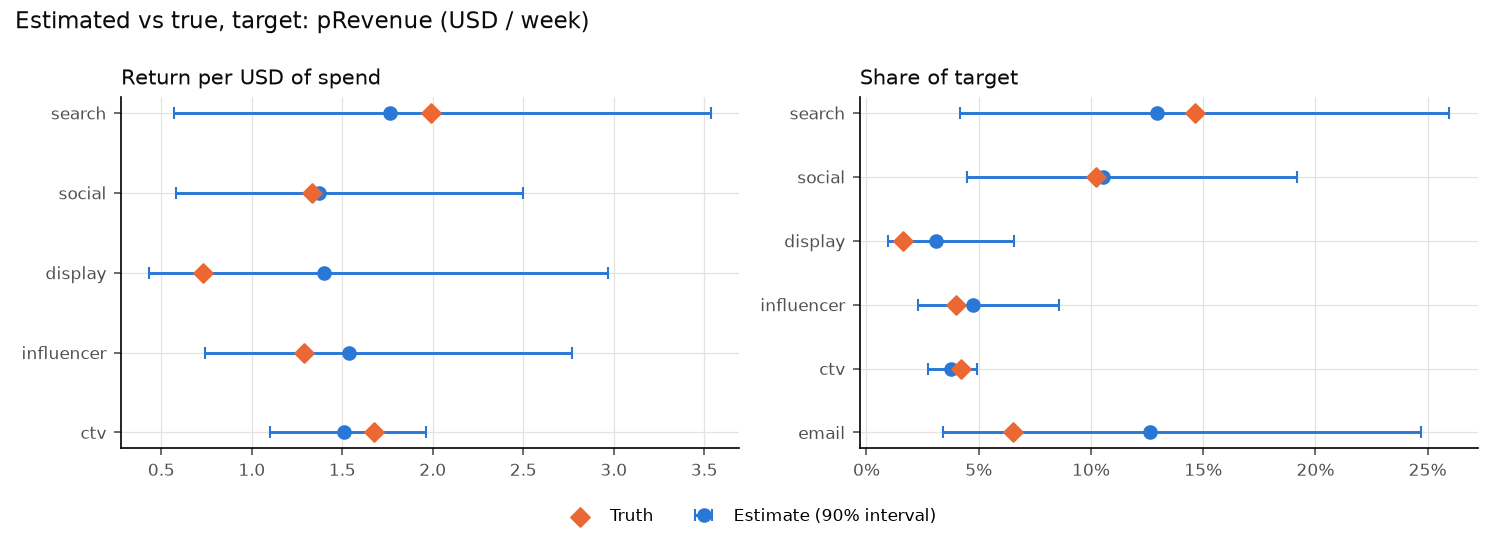

The table this chart was drawn from, first rows:
channel, share_mean, share_low, share_high, roi_mean, roi_low, roi_high, true_share, true_roi
search, 0.1295, 0.0419, 0.2597, 1.763, 0.5702, 3.536, 0.1462, 1.99
social, 0.1053, 0.0447, 0.1918, 1.371, 0.5824, 2.497, 0.1024, 1.334
display, 0.0308, 0.0095, 0.0655, 1.398, 0.4328, 2.971, 0.0161, 0.7321
influencer, 0.0475, 0.0229, 0.0856, 1.537, 0.7415, 2.769, 0.0399, 1.289
ctv, 0.0378, 0.0275, 0.0492, 1.508, 1.099, 1.964, 0.0419, 1.675
email, 0.1264, 0.0339, 0.2472, , , , 0.0653, 
